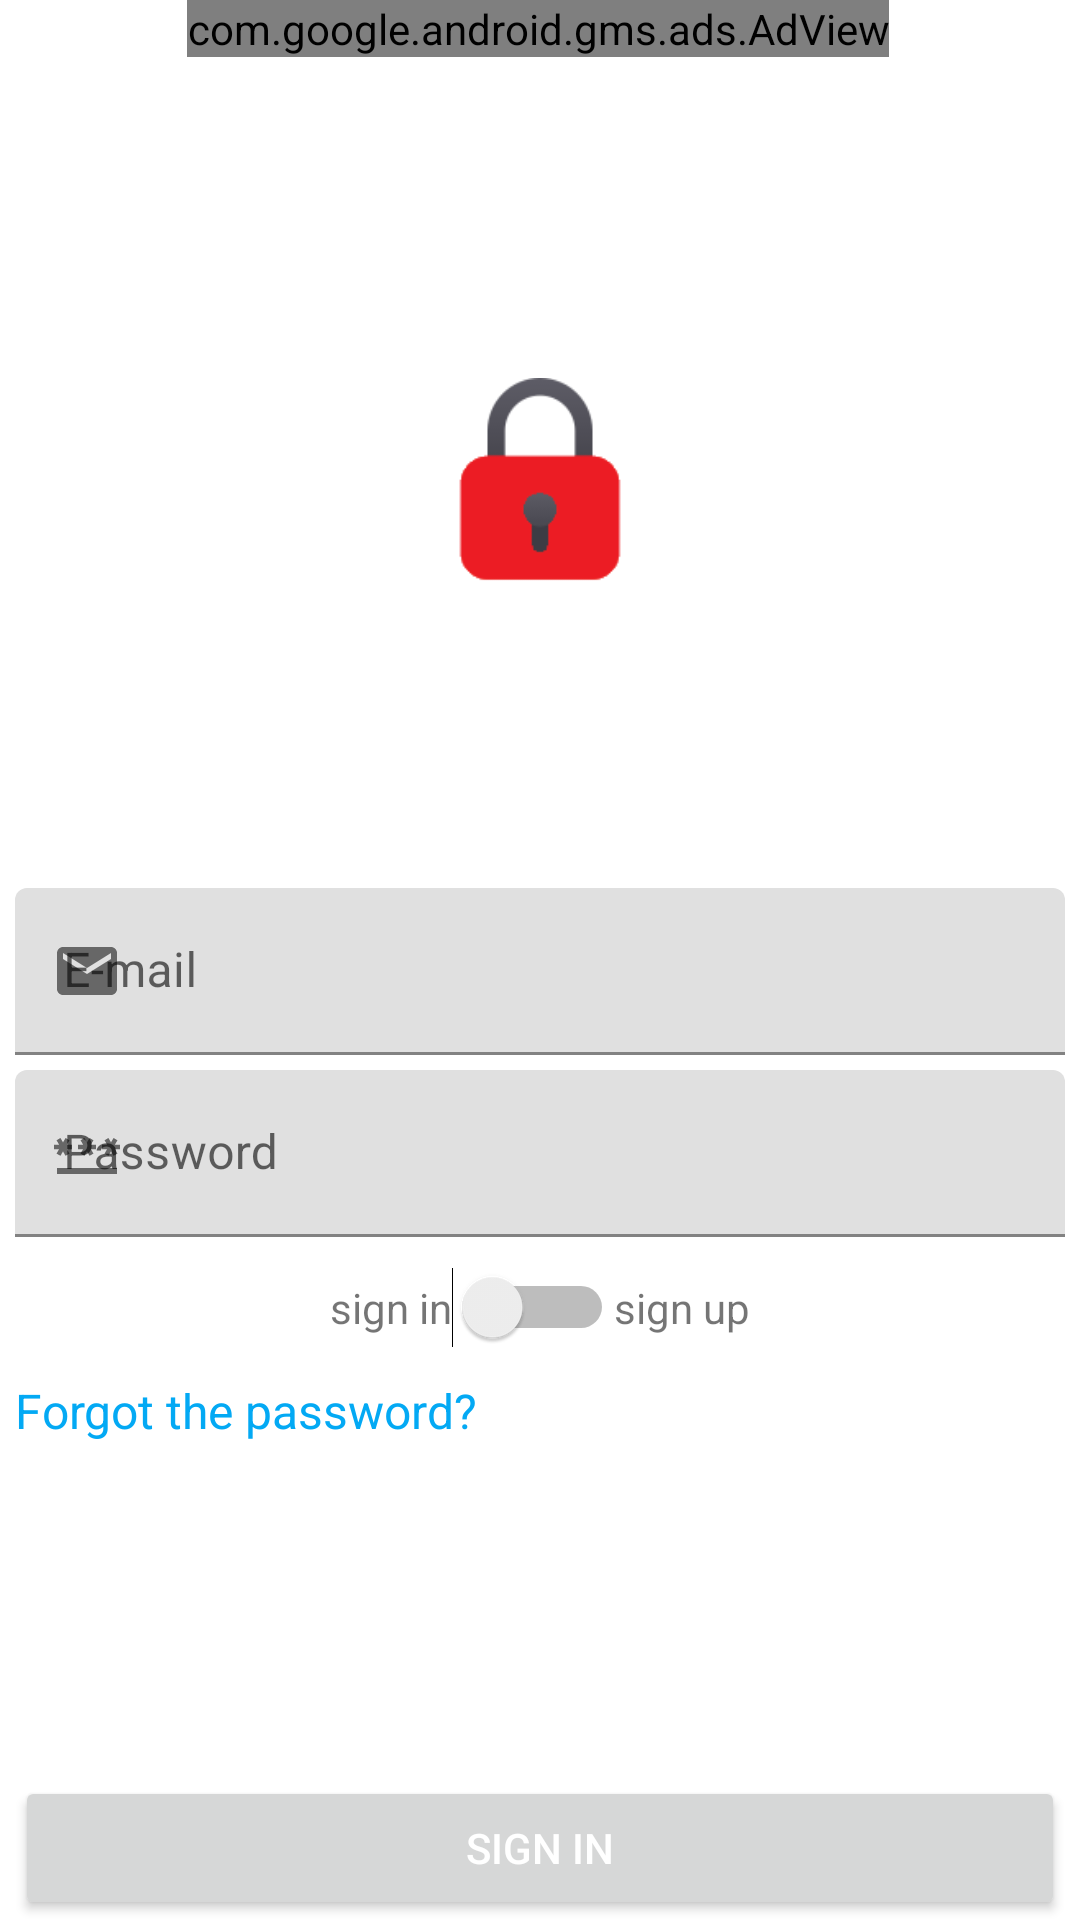

Produce the Android XML layout that renders to this screen, including the resource entries it uses.
<!-- AndroidManifest.xml: application theme Theme.UtubeTools -->
<!-- res/layout/activity_login.xml -->
<?xml version="1.0" encoding="utf-8"?>
<androidx.constraintlayout.widget.ConstraintLayout xmlns:android="http://schemas.android.com/apk/res/android"
    xmlns:app="http://schemas.android.com/apk/res-auto"
    xmlns:tools="http://schemas.android.com/tools"
    android:id="@+id/constraint"
    android:layout_width="match_parent"
    android:layout_height="match_parent">

    
    <com.google.android.gms.ads.AdView
        android:id="@+id/adView"
        android:layout_width="wrap_content"
        android:layout_height="wrap_content"
        android:layout_alignParentBottom="true"
        android:layout_centerHorizontal="true"
        android:layout_gravity="top"
        app:adSize="BANNER"
        app:adUnitId="ca-app-pub-7511082312624464/8037047088"
        app:layout_constraintEnd_toEndOf="parent"
        app:layout_constraintHorizontal_bias="0.494"
        app:layout_constraintStart_toStartOf="parent"
        app:layout_constraintTop_toTopOf="parent" />

    <LinearLayout
        android:id="@+id/linear_layout_principal"
        android:layout_width="0dp"
        android:layout_height="0dp"
        android:layout_marginBottom="4dp"
        android:gravity="center"
        android:orientation="vertical"
        android:paddingLeft="5dp"
        android:paddingRight="5dp"
        app:layout_constraintBottom_toTopOf="@+id/buttonLogin"
        app:layout_constraintEnd_toEndOf="parent"
        app:layout_constraintHorizontal_bias="0.418"
        app:layout_constraintStart_toStartOf="parent"
        app:layout_constraintTop_toBottomOf="@+id/adView"
        tools:context=".activity.LoginActivity">


        <ImageView
            android:id="@+id/imageView"
            android:layout_width="70dp"
            android:layout_height="70dp"
            android:layout_marginBottom="100dp"
            app:srcCompat="@drawable/padlock" />

        <com.google.android.material.textfield.TextInputLayout
            android:id="@+id/textInputLayoutName"
            android:layout_width="match_parent"
            android:layout_height="wrap_content"
            android:layout_marginBottom="5dp"
            android:visibility="gone"
            app:startIconDrawable="@drawable/ic_baseline_person_24">

            <com.google.android.material.textfield.TextInputEditText
                android:id="@+id/textInputName"
                android:layout_width="match_parent"
                android:layout_height="wrap_content"
                android:hint="Name" />
        </com.google.android.material.textfield.TextInputLayout>

        <com.google.android.material.textfield.TextInputLayout
            android:layout_width="match_parent"
            android:layout_height="wrap_content"
            app:startIconDrawable="@drawable/ic_baseline_email_24">

            <com.google.android.material.textfield.TextInputEditText
                android:id="@+id/textInputEmail"
                android:layout_width="match_parent"
                android:layout_height="wrap_content"
                android:hint="E-mail"
                android:inputType="textEmailAddress" />

        </com.google.android.material.textfield.TextInputLayout>

        <com.google.android.material.textfield.TextInputLayout
            android:layout_width="match_parent"
            android:layout_height="wrap_content"
            android:layout_marginTop="5dp"
            app:startIconDrawable="@drawable/ic_baseline_password_24">

            <com.google.android.material.textfield.TextInputEditText
                android:id="@+id/textInputPassword"
                android:layout_width="match_parent"
                android:layout_height="wrap_content"
                android:hint="Password"
                android:inputType="textPassword" />

        </com.google.android.material.textfield.TextInputLayout>

        <LinearLayout
            android:layout_width="match_parent"
            android:layout_height="wrap_content"
            android:layout_marginTop="10dp"
            android:gravity="center"
            android:orientation="horizontal">

            <TextView
                android:id="@+id/textView"
                android:layout_width="wrap_content"
                android:layout_height="wrap_content"
                android:text="sign in" />

            <Switch
                android:id="@+id/switchLogin"
                android:layout_width="wrap_content"
                android:layout_height="wrap_content"
                tools:ignore="TouchTargetSizeCheck" />

            <TextView
                android:id="@+id/textView2"
                android:layout_width="wrap_content"
                android:layout_height="wrap_content"
                android:text="sign up" />
        </LinearLayout>

        <TextView
            android:id="@+id/textRedefinirSenha"
            android:layout_width="match_parent"
            android:layout_height="wrap_content"
            android:layout_marginTop="10dp"
            android:text="Forgot the password?"
            android:textColor="@color/color_link"
            android:textSize="16sp" />

        <com.sn.lib.NestedProgress
            android:id="@+id/progress_bar"
            android:layout_width="wrap_content"
            android:layout_height="wrap_content"
            android:visibility="gone"
            app:innerAnimInterpolator="linear"
            app:innerLoaderColor="@color/colorPrimary"
            app:outerAnimInterpolator="overshoot"
            app:outerLoaderAnimDuration="1500"
            app:outerLoaderColor="@color/colorPrimary" />

    </LinearLayout>

    <Button
        android:id="@+id/buttonLogin"
        android:layout_width="match_parent"
        android:layout_height="wrap_content"
        android:layout_marginStart="5dp"
        android:layout_marginEnd="5dp"
        android:text="Sign in"
        android:textColor="@color/white"
        app:layout_constraintBottom_toBottomOf="parent"
        app:layout_constraintEnd_toEndOf="parent"
        app:layout_constraintStart_toStartOf="parent" />


</androidx.constraintlayout.widget.ConstraintLayout>
<!-- resources referenced by this layout -->
<resources>
  <color name="colorPrimary">#D60E0E</color>
  <color name="color_link">#03A9F4</color>
  <color name="white">#FFFFFFFF</color>
  <!-- drawable ic_baseline_email_24 (drawable) -->
  <vector android:height="24dp" android:tint="@color/colorDrawable"
      android:viewportHeight="24" android:viewportWidth="24"
      android:width="24dp" xmlns:android="http://schemas.android.com/apk/res/android">
      <path android:fillColor="@android:color/white" android:pathData="M20,4L4,4c-1.1,0 -1.99,0.9 -1.99,2L2,18c0,1.1 0.9,2 2,2h16c1.1,0 2,-0.9 2,-2L22,6c0,-1.1 -0.9,-2 -2,-2zM20,8l-8,5 -8,-5L4,6l8,5 8,-5v2z"/>
  </vector>
  <!-- drawable ic_baseline_password_24 (drawable) -->
  <vector android:height="24dp" android:tint="@color/colorDrawable"
      android:viewportHeight="24" android:viewportWidth="24"
      android:width="24dp" xmlns:android="http://schemas.android.com/apk/res/android">
      <path android:fillColor="@android:color/white" android:pathData="M2,17h20v2H2V17zM3.15,12.95L4,11.47l0.85,1.48l1.3,-0.75L5.3,10.72H7v-1.5H5.3l0.85,-1.47L4.85,7L4,8.47L3.15,7l-1.3,0.75L2.7,9.22H1v1.5h1.7L1.85,12.2L3.15,12.95zM9.85,12.2l1.3,0.75L12,11.47l0.85,1.48l1.3,-0.75l-0.85,-1.48H15v-1.5h-1.7l0.85,-1.47L12.85,7L12,8.47L11.15,7l-1.3,0.75l0.85,1.47H9v1.5h1.7L9.85,12.2zM23,9.22h-1.7l0.85,-1.47L20.85,7L20,8.47L19.15,7l-1.3,0.75l0.85,1.47H17v1.5h1.7l-0.85,1.48l1.3,0.75L20,11.47l0.85,1.48l1.3,-0.75l-0.85,-1.48H23V9.22z"/>
  </vector>
  <!-- drawable ic_baseline_person_24 (drawable) -->
  <vector android:height="24dp" android:tint="@color/colorDrawable"
      android:viewportHeight="24" android:viewportWidth="24"
      android:width="24dp" xmlns:android="http://schemas.android.com/apk/res/android">
      <path android:fillColor="@android:color/white" android:pathData="M12,12c2.21,0 4,-1.79 4,-4s-1.79,-4 -4,-4 -4,1.79 -4,4 1.79,4 4,4zM12,14c-2.67,0 -8,1.34 -8,4v2h16v-2c0,-2.66 -5.33,-4 -8,-4z"/>
  </vector>
  <!-- drawable padlock: png bitmap (drawable, 3046 bytes) -->
  <style name="Theme.UtubeTools" parent="Theme.MaterialComponents.DayNight.NoActionBar">
          
          <item name="colorPrimary">@color/colorPrimary</item>
          <item name="colorPrimaryVariant">@color/colorPrimaryVariant</item>
          <item name="colorOnPrimary">@color/colorOnPrimary</item>
          
          <item name="colorSecondary">@color/colorPrimary</item>
          <item name="colorSecondaryVariant">@color/colorPrimaryVariant</item>
          <item name="colorOnSecondary">@color/colorOnPrimary</item>
          
          <item name="android:statusBarColor">?attr/colorPrimaryVariant</item>
          
      </style>
  <color name="colorDrawable">#8F8989</color>
  <color name="colorPrimaryVariant">#CD1717</color>
  <color name="colorOnPrimary">#CA1E1E</color>
</resources>
